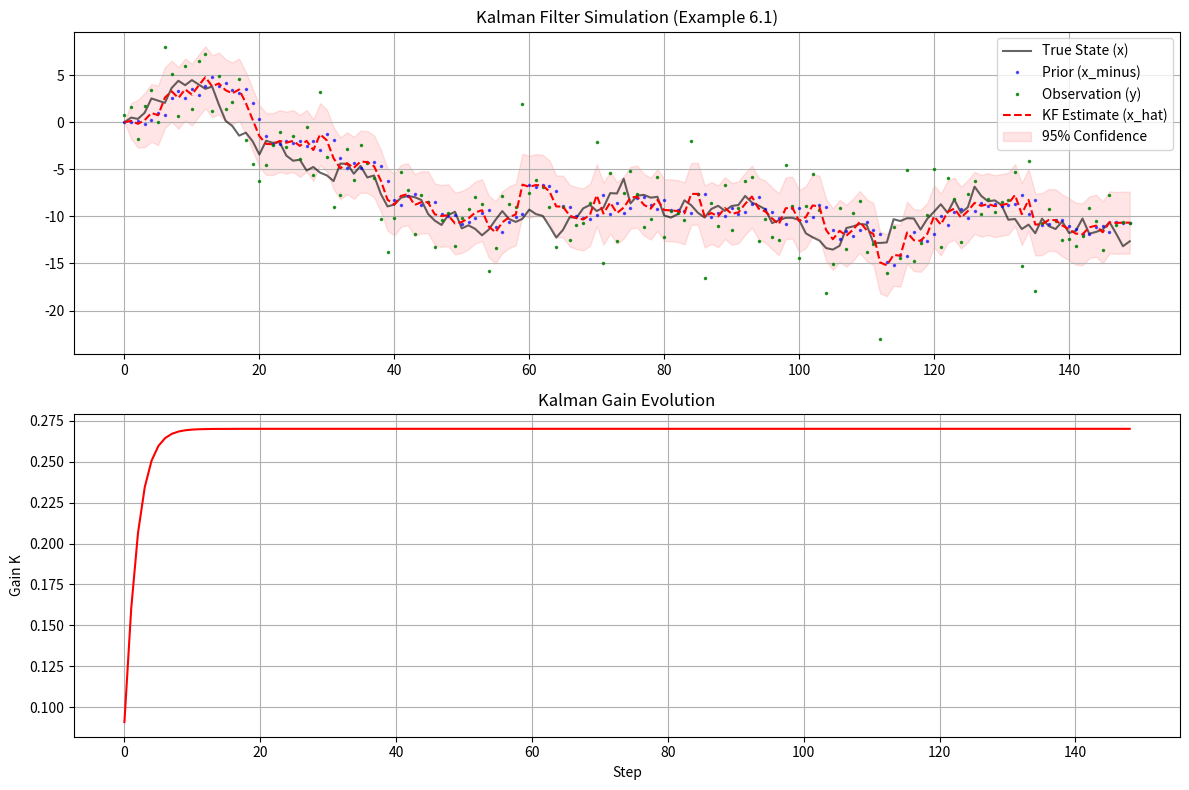

This figure's Python source: (Note: this script raises an exception after producing the figure.)
# 例題6.1

import numpy as np
import matplotlib.pyplot as plt
from pathlib import Path


class ScalarKalmanFilter:
    def __init__(
        self,
        A,
        B,
        C,
        Q,  # プロセスノイズの分散
        R,  # 観測ノイズの分散
        P_init,
        x_init,
    ):
        # numpy配列に統一（スカラで来ても2次元配列にする）
        self.A = np.atleast_2d(np.asarray(A, dtype=float))
        self.B = np.atleast_2d(np.asarray(B, dtype=float))
        self.C = np.atleast_2d(np.asarray(C, dtype=float))
        self.Q = np.atleast_2d(np.asarray(Q, dtype=float))
        self.R = np.atleast_2d(np.asarray(R, dtype=float))

        # 行列・スカラをメンバ変数として保持
        self.P = np.atleast_2d(np.asarray(P_init, dtype=float))  # 事後誤差共分散
        self.x = np.atleast_2d(np.asarray(x_init, dtype=float))  # 事後推定値

        # カルマンゲインの履歴
        self.K_log = []

    def step(self, y):
        """
        1ステップ分のカルマンフィルタ演算を行う
        y: 観測値 (Observation)
        u: 入力 (Input)
        return: 更新後の推定値 x, 共分散 P, 事前推定値 x_minus
        """

        # --- [STEP 1: 時間更新 (Time Update / Prediction)] ---

        # 事前推定値 (x_minus) を計算
        x_minus = self.A @ self.x

        # 事前誤差共分散 (P_minus) を計算
        #   ダイナミクスA と，プロセスノイズQ により不確実性が増大する
        #   Bが掛かるのは足立本の流派．よく見る式では只のQ．
        P_minus = self.A @ self.P @ self.A.T + self.B @ self.Q @ self.B.T

        # --- [STEP 2: 観測更新 (Measurement Update / Correction)] ---
        # カルマンゲイン (K) を計算
        # ヒント: 分母は (C * P_minus * C + R) です。逆行列(割り算)の扱いに注意。
        # K = ...
        y_arr = np.atleast_2d(np.asarray(y, dtype=float))
        S = self.C @ P_minus @ self.C.T + self.R
        K = (P_minus @ self.C) @ np.linalg.inv(S)

        # ログ保存
        self.K_log.append(K.squeeze())

        # イノベーション（観測残差）を計算
        innovation = y_arr - self.C @ x_minus

        # 事後推定値 (self.x) を更新
        # ヒント: 予測値 + ゲイン * 誤差
        self.x = x_minus + K * innovation

        # 事後誤差共分散 (self.x) を更新
        # ヒント: (1 - KC)P_minus の形です
        self.P = (np.eye(K.shape[0]) - K @ self.C) @ P_minus

        return self.x.squeeze(), self.P.squeeze(), x_minus.squeeze()


# ==========================================
# 2. シミュレーション設定（書籍の問題設定）
# ==========================================
# システムパラメータ
A = 1.0
B = 1.0
C = 1.0
Q = 1.0  # プロセスノイズの分散
R = 10.0  # 観測ノイズの分散

# シミュレーション設定
N = 150  # ステップ数
u = 0  # 入力は今回0とする => 正規白色雑音

# 真のシステムのデータ生成 (Generative Process)
np.random.seed(42)  # 再現性のため
v = np.random.normal(0, np.sqrt(Q), N)  # システムノイズ
w = np.random.normal(0, np.sqrt(R), N)  # 観測ノイズ

x_true = np.zeros(N)
y_obs = np.zeros(N)

# 初期値
x_true[0] = 0
y_obs[0] = C * x_true[0] + w[0]

# 真値の生成ループ
for k in range(1, N):
    x_true[k] = A * x_true[k - 1] + B * u + v[k - 1]
    y_obs[k] = C * x_true[k] + w[k]

# ==========================================
# 3. 推定実行
# ==========================================
# フィルタの初期化（今回は0からスタート）
P_0 = 0.0  # 初期共分散
x_0 = 0.0  # 初期推定値

kf = ScalarKalmanFilter(A, B, C, Q, R, P_0, x_0)

# 結果保存用
x_est = np.zeros(N)
P_history = np.zeros(N)
x_minus_history = np.zeros(N)
x_est[0] = x_0
P_history[0] = P_0
x_minus_history[0] = x_0

# フィルタリングループ
for k in range(1, N):
    x_hat, P_hat, x_minus = kf.step(y_obs[k])
    x_minus_history[k] = x_minus  # 事前推定値（更新前の状態）
    x_est[k] = x_hat  # 事後推定値
    P_history[k] = P_hat  # 事後共分散

# ==========================================
# 4. 可視化
# ==========================================
plt.figure(figsize=(12, 8))

# 状態推定のプロット
plt.subplot(2, 1, 1)
plt.plot(x_true, "k-", label="True State (x)", alpha=0.6)  # 真値
plt.plot(
    x_minus_history, "b.", markersize=3, alpha=0.6, label="Prior (x_minus)"
)  # 事前推定値
plt.plot(y_obs, "g.", label="Observation (y)", alpha=0.8, markersize=3)  # 観測値
plt.plot(x_est, "r--", label="KF Estimate (x_hat)")  # 推定値

# 不確実性（標準偏差）のバンドを描画
#   2σ範囲: 95.5%の確率でその範囲に値が存在
sigma = np.sqrt(P_history)  # 分散 -> 標準偏差履歴
plt.fill_between(
    range(N),
    x_est - 2 * sigma,
    x_est + 2 * sigma,
    color="r",
    alpha=0.1,
    label="95% Confidence",
)

plt.title("Kalman Filter Simulation (Example 6.1)")
plt.legend()
plt.grid()

# カルマンゲインの推移
plt.subplot(2, 1, 2)
plt.plot(kf.K_log, "r-")
plt.title("Kalman Gain Evolution")
plt.xlabel("Step")
plt.ylabel("Gain K")
plt.grid()

plt.tight_layout()
output_path = Path(__file__).resolve().parent / "ex6_1_plot.png"
plt.savefig(output_path, dpi=300)
plt.show()
